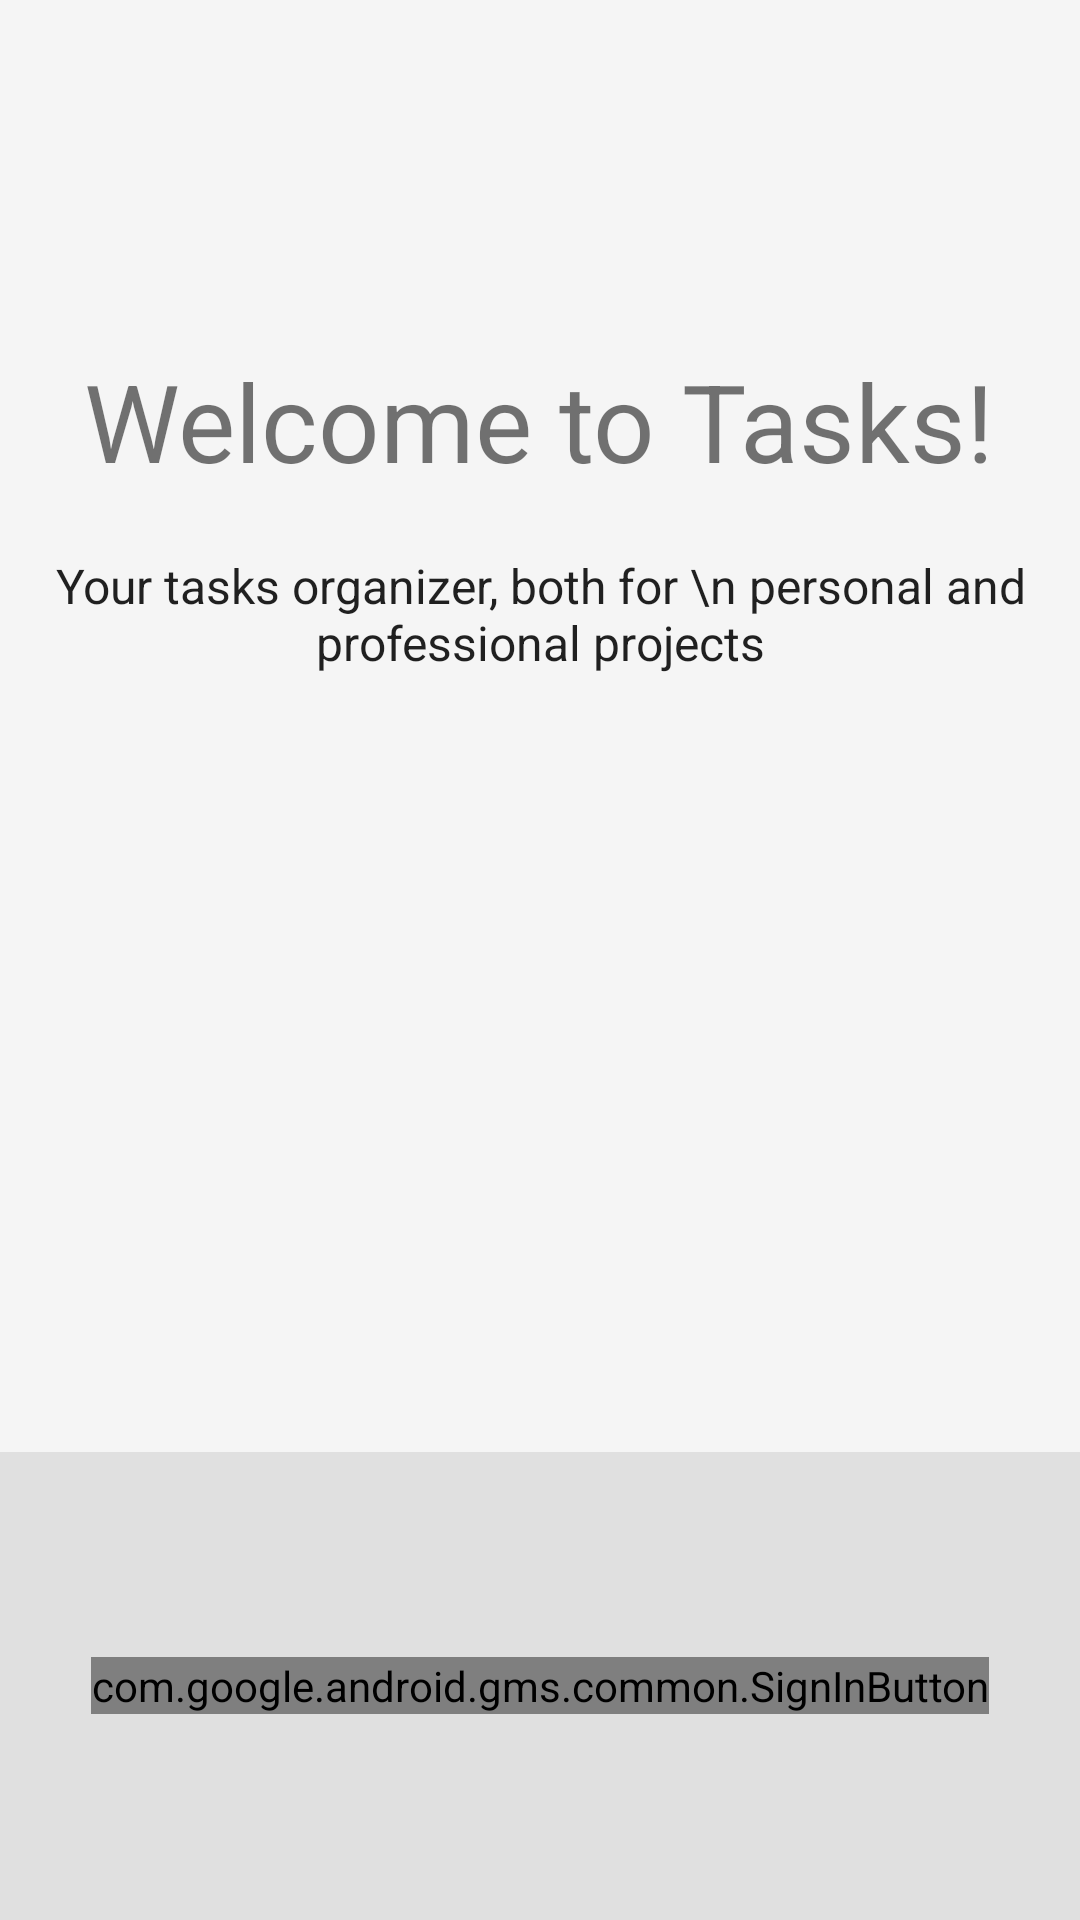

Reconstruct the res/layout file that produces this screen, plus the resources it refers to.
<!-- AndroidManifest.xml: application theme AppTheme -->
<!-- res/layout/activity_main.xml -->
<LinearLayout xmlns:android="http://schemas.android.com/apk/res/android"
    xmlns:tools="http://schemas.android.com/tools"
    android:id="@+id/main_layout"
    android:layout_width="match_parent"
    android:layout_height="match_parent"
    android:background="@color/grey_100"
    android:orientation="vertical"
    android:weightSum="4">

    <ProgressBar
        android:id="@+id/progressBar"
        android:indeterminate="true"
        android:layout_width="match_parent"
        android:layout_height="wrap_content"
        android:visibility="invisible"
        style="?android:attr/progressBarStyleHorizontal"/>

    <LinearLayout
        android:layout_width="match_parent"
        android:layout_height="0dp"
        android:layout_weight="3"
        android:gravity="center_horizontal"
        android:orientation="vertical">

        

        <TextView
            android:id="@+id/titleText"
            android:layout_width="wrap_content"
            android:layout_height="wrap_content"
            android:layout_marginTop="100dp"
            android:layout_marginBottom="@dimen/title_bottom_margin"
            android:text="Welcome to Tasks!"
            android:theme="@style/ThemeOverlay.MyTitleText" />

        <TextView
            android:id="@+id/status"
            style="@style/ThemeOverlay.MyTextDetail"
            android:text="Your tasks organizer, both for \n personal and professional projects" />

        <TextView
            android:id="@+id/detail"
            style="@style/ThemeOverlay.MyTextDetail"
            tools:text="Firebase User ID: 123456789abc" />

    </LinearLayout>

    <RelativeLayout
        android:layout_width="match_parent"
        android:layout_height="0dp"
        android:layout_weight="1"
        android:background="@color/grey_300">

        <com.google.android.gms.common.SignInButton
            android:id="@+id/signInButton"
            android:layout_width="wrap_content"
            android:layout_height="wrap_content"
            android:layout_centerInParent="true"
            android:visibility="visible"
            tools:visibility="gone" />

        <LinearLayout
            android:id="@+id/signOutAndDisconnect"
            android:layout_width="match_parent"
            android:layout_height="wrap_content"
            android:layout_centerInParent="true"
            android:orientation="horizontal"
            android:paddingLeft="16dp"
            android:paddingRight="16dp"
            android:visibility="gone"
            tools:visibility="visible">

            <Button
                android:id="@+id/signOutButton"
                android:layout_marginStart="@dimen/button_horizontal_margin"
                android:layout_marginEnd="@dimen/button_horizontal_margin"
                android:layout_width="0dp"
                android:layout_height="wrap_content"
                android:layout_weight="1"
                android:text="@string/sign_out"
                android:theme="@style/ThemeOverlay.MyDarkButton" />

            
        </LinearLayout>

    </RelativeLayout>

</LinearLayout>
<!-- resources referenced by this layout -->
<resources>
  <color name="grey_100">#F5F5F5</color>
  <color name="grey_300">#E0E0E0</color>
  <dimen name="button_horizontal_margin">8dp</dimen>
  <dimen name="title_bottom_margin">16dp</dimen>
  <string name="desc_firebase_lockup">Firebase logo and name</string>
  <string name="disconnect">Disconnect</string>
  <string name="sign_out">Sign Out</string>
  <style name="ThemeOverlay.FirebaseIcon" parent="AppTheme">
          <item name="android:layout_marginTop">@dimen/icon_top_margin</item>
          <item name="android:layout_marginBottom">@dimen/icon_bottom_margin</item>
      </style>
  <style name="ThemeOverlay.MyDarkButton" parent="ThemeOverlay.AppCompat.Dark">
          <item name="colorButtonNormal">@color/grey_500</item>
          <item name="colorAccent">@color/colorAccent</item>
          <item name="android:layout_marginRight">4dp</item>
          <item name="android:layout_marginLeft">4dp</item>
          <item name="android:textColor">@android:color/white</item>
      </style>
  <style name="ThemeOverlay.MyTextDetail" parent="AppTheme">
          <item name="android:layout_width">wrap_content</item>
          <item name="android:layout_height">wrap_content</item>
          <item name="android:fadeScrollbars">true</item>
          <item name="android:gravity">center</item>
          <item name="android:maxLines">5</item>
          <item name="android:padding">4dp</item>
          <item name="android:scrollbars">vertical</item>
          <item name="android:textSize">16sp</item>
      </style>
  <style name="ThemeOverlay.MyTitleText" parent="AppTheme">
          <item name="android:gravity">center</item>
          <item name="android:textSize">36sp</item>
      </style>
  <style name="AppTheme" parent="Theme.AppCompat.Light.DarkActionBar">
          
          <item name="colorPrimary">@color/colorPrimary</item>
          <item name="colorPrimaryDark">@color/colorPrimaryDark</item>
          <item name="colorAccent">@color/colorAccent</item>
      </style>
  <dimen name="icon_top_margin">24dp</dimen>
  <dimen name="icon_bottom_margin">24dp</dimen>
  <color name="grey_500">#9E9E9E</color>
  <color name="colorAccent">#FFA000</color>
  <color name="colorPrimary">#039BE5</color>
  <color name="colorPrimaryDark">#0288D1</color>
</resources>
